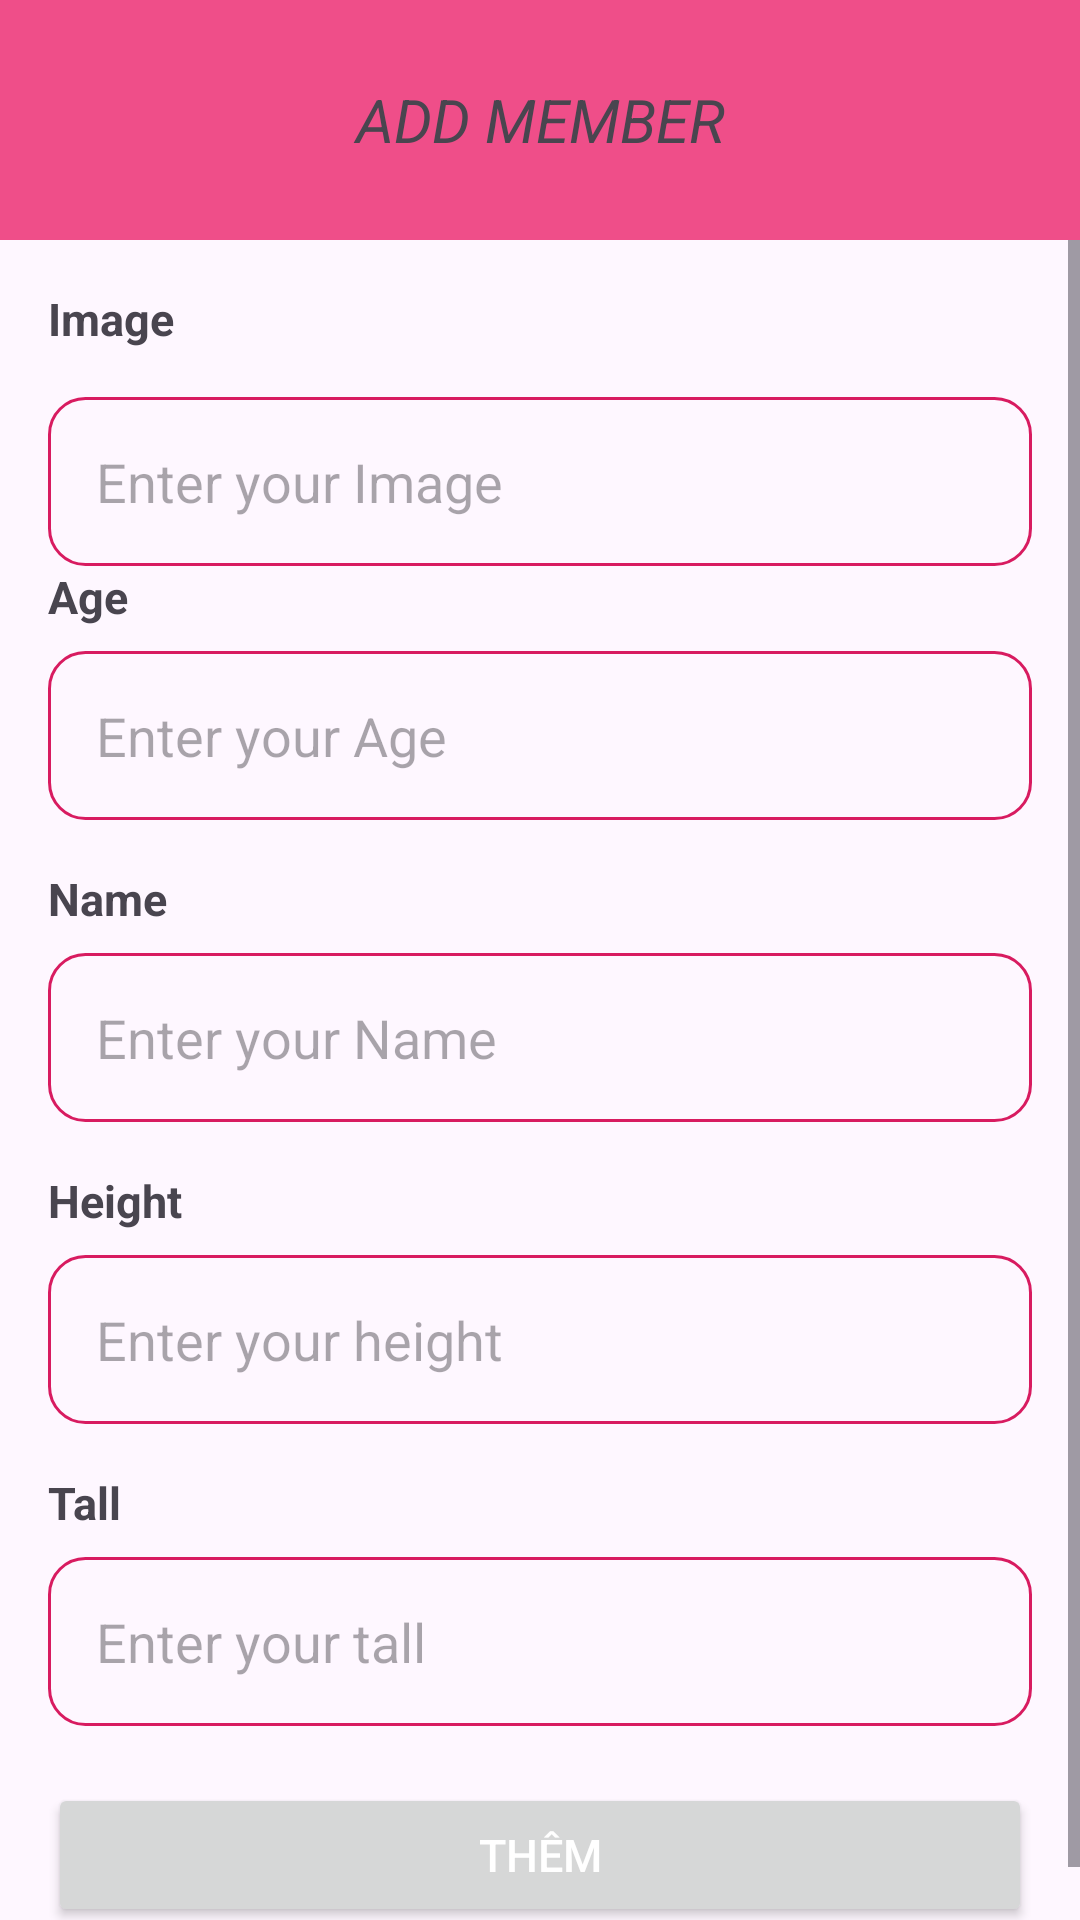

This screen was rendered from an Android layout file. Write that file and the resources it references.
<!-- AndroidManifest.xml: application theme Theme.Test_exam -->
<!-- res/layout/add_member.xml -->
<?xml version="1.0" encoding="utf-8"?>
<LinearLayout xmlns:android="http://schemas.android.com/apk/res/android"
    android:layout_width="match_parent"
    android:orientation="vertical"
    android:layout_height="match_parent">

    <LinearLayout
        android:background="#EF4E89"
        android:orientation="horizontal"
        android:layout_width="match_parent"
        android:layout_height="80dp">

        <TextView
            android:layout_weight="1"
            android:text="ADD MEMBER"
            android:gravity="center"
            android:layout_gravity="center"
            android:textStyle="italic"
            android:textSize="20dp"
            android:layout_width="wrap_content"
            android:layout_height="wrap_content"/>

    </LinearLayout>

    <ScrollView
        android:layout_width="match_parent"
        android:layout_height="match_parent">

        <LinearLayout
            android:layout_marginTop="16dp"
            android:layout_marginHorizontal="16dp"
            android:orientation="vertical"
            android:layout_width="match_parent"
            android:layout_height="match_parent">

            <TextView
                android:layout_width="match_parent"
                android:layout_height="wrap_content"
                android:text="Image"
                android:textSize="15dp"
                android:textStyle="bold" />
            <EditText
                android:layout_marginTop="16dp"
                android:id="@+id/addImg"
                android:hint="Enter your Image"
                android:padding="16dp"
                android:background="@drawable/custom_edt"
                android:layout_width="match_parent"
                android:layout_height="wrap_content" />
            <TextView
                android:layout_width="match_parent"
                android:layout_height="wrap_content"
                android:text="Age"
                android:textSize="15dp"
                android:textStyle="bold" />
            <EditText
                android:inputType="number"
                android:id="@+id/addAge"
                android:layout_marginTop="8dp"
                android:hint="Enter your Age"
                android:padding="16dp"
                android:background="@drawable/custom_edt"
                android:layout_width="match_parent"
                android:layout_height="wrap_content" />
            <TextView
                android:layout_marginTop="16dp"
                android:layout_width="match_parent"
                android:layout_height="wrap_content"
                android:text="Name"
                android:textSize="15dp"
                android:textStyle="bold" />
            <EditText
                android:id="@+id/addname"
                android:layout_marginTop="8dp"
                android:hint="Enter your Name"
                android:padding="16dp"
                android:background="@drawable/custom_edt"
                android:layout_width="match_parent"
                android:layout_height="wrap_content" />
            <TextView
                android:layout_marginTop="16dp"
                android:inputType="textEmailAddress"
                android:layout_width="match_parent"
                android:layout_height="wrap_content"
                android:text="Height"
                android:textSize="15dp"
                android:textStyle="bold" />
            <EditText
                android:id="@+id/addheight"
                android:layout_marginTop="8dp"
                android:hint="Enter your height"
                android:padding="16dp"
                android:background="@drawable/custom_edt"
                android:layout_width="match_parent"
                android:layout_height="wrap_content" />
            <TextView
                android:layout_marginTop="16dp"
                android:layout_width="match_parent"
                android:layout_height="wrap_content"
                android:text="Tall"
                android:textSize="15dp"
                android:textStyle="bold" />
            <EditText
                android:id="@+id/addtall"
                android:layout_marginTop="8dp"
                android:hint="Enter your tall"
                android:padding="16dp"
                android:background="@drawable/custom_edt"
                android:layout_width="match_parent"
                android:layout_height="wrap_content" />

            <TextView
                android:layout_weight="1"
                android:layout_width="wrap_content"
                android:layout_height="wrap_content"/>



            <androidx.appcompat.widget.AppCompatButton
                android:layout_marginBottom="16dp"
                android:id="@+id/confirm_button"
                android:layout_width="match_parent"
                android:layout_height="wrap_content"
                android:text="Thêm"
                android:textSize="15dp"
                android:textColor="@color/white" />

        </LinearLayout>
    </ScrollView>









</LinearLayout>
<!-- resources referenced by this layout -->
<resources>
  <!-- drawable custom_edt (drawable) -->
  <?xml version="1.0" encoding="utf-8"?>
  <shape xmlns:android="http://schemas.android.com/apk/res/android">
  
      <stroke  android:color="#D81B60" android:width="1dp" />
      <corners  android:radius="12dp"/>
  </shape>
  <style name="Theme.Test_exam" parent="Base.Theme.Test_exam" />
  <style name="Base.Theme.Test_exam" parent="Theme.Material3.DayNight.NoActionBar">
          
          
      </style>
  <!-- not gathered from this repository: default colours our renderer supplied (Android Studio template values) -->
  <color name="white">#FFFFFFFF</color>
</resources>
